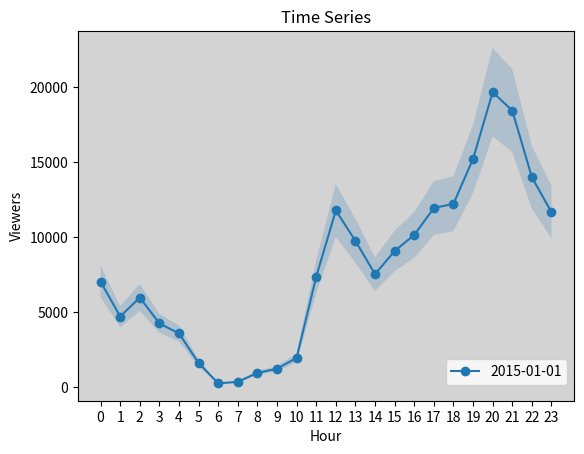

This figure's Python source:
# Note that the queries were based on the codecademy platform on the website.
# The results were different if worked using on my PC because the database did 
# not contain many errors while the codecademy website version did.

# In this part of the project, I took my findings from the SQL queries and 
# visualize them using Python and Matplotlib, in the forms of:
  # 1) Bar Graph: Features Games
  # 2) Pie Chart: Stream Viewers' Locations
  # 3) Line Graph: Time Series Analysis


import matplotlib.pyplot as plt
import numpy as np
import pandas as pd

# Bar Graph: Featured Games

games = ["LoL", "Dota 2", "CS:GO", "DayZ", "HOS", "Isaac", "Shows", "WoT", 
"Hearth", "Agar.io"]

viewers =  [193533, 85608, 54438, 38004, 35310, 29467, 28115, 15932, 14399, 
11480]

# Plotting
ax = plt.subplot()
plt.bar(range(len(games)), viewers, color="slateblue")
plt.title("Featured Games Viewers")
plt.legend(["Twitch"])
plt.xlabel("Games")
plt.ylabel("Viewers")

# Setting ticks and tick labels
ax.set_xticks(range(len(games)))
ax.set_xticklabels(games, rotation=30)

plt.show()

# This is used to clear the current figure, our bar graph, before creating our 
# next figure, the pie chart.
plt.clf() 


# Pie Chart: League of Legends Viewers' Whereabouts

labels = ["US", "CA", "DE", "N/A", "GB", "TR", "AU", "SE", "NL", "DK", "GR", 
"Others"]

countries = [85606, 13034, 10835, 7641, 6964, 4412, 3911, 3533, 3213, 2909, 
2885, 48590]

# For the chart, codecademy suggested using the following colors:
colors = ['lightskyblue', 'gold', 'lightcoral', 'gainsboro', 'royalblue', 
'lightpink', 'darkseagreen', 'sienna', 'khaki', 'gold', 'violet', 'yellowgreen']

# This will separate the US from the pie. The 0.1 specifies the fraction of the 
# radius.
explode = (0.1, 0, 0, 0, 0, 0, 0, 0, 0, 0, 0, 0) 

# Plotting
plt.pie(countries, explode=explode, colors=colors, shadow=True, startangle=345, 
    autopct='%1.0f%%', pctdistance=1.15)
plt.title("League of Legends Viewers' Whereabouts")

# The bbox_to_anchor argument will help us move the Legend box to a place for 
# easier view.
plt.legend(labels, loc="right", bbox_to_anchor=(1.3, 0.5)) 

plt.show()

plt.clf()

# Line Graph: Time Series Analysis

hour = range(24)

viewers_hour = [7025, 4693, 5961, 4236, 3567, 1597, 236, 338, 935, 1214, 1940, 
7349, 11766, 9740, 7521, 9065, 10134, 11929, 12215, 15206, 19656, 18425, 13984, 
11646]

# Plotting
ax = plt.subplot()
plt.plot(hour, viewers_hour, marker='o')
plt.title("Time Series")
plt.legend(["2015-01-01"], loc='lower right', bbox_to_anchor=(1.0, 0.025))
plt.xlabel("Hour")
plt.ylabel("Viewers")

# Setting the tick marks and background color
ax.set_xticks(hour)
ax.set_facecolor('lightgray')

# Lets account for a 15% error in the viewers_hour data.
y_upper = [i * 1.15 for i in viewers_hour] # Sets the top of the shaded error
y_lower = [i * 0.85 for i in viewers_hour] # Sets the bottom of the shaded area

plt.fill_between(hour, y_lower, y_upper, alpha=0.2) # this is the shaded error

plt.show()



